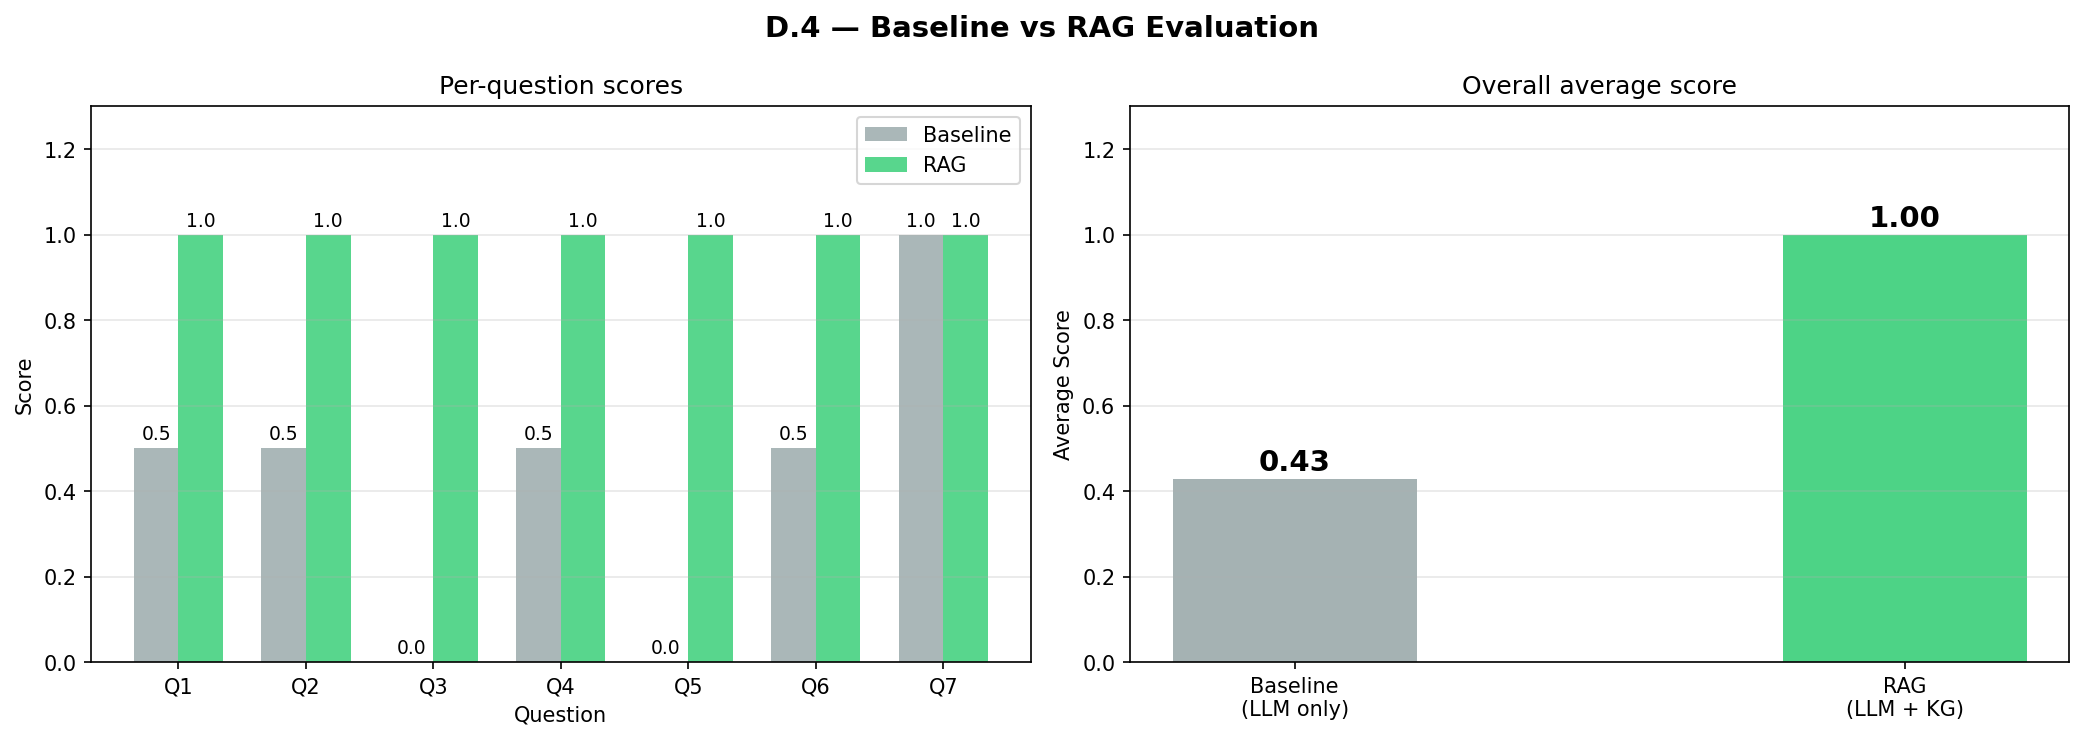

Data behind this chart, as committed beside it:
ID, Category, Baseline, RAG, RAG Results, RAG Status
Q1, simple lookup, 0.5, 1.0, 20, success
Q2, aggregation, 0.5, 1.0, 1, success
Q3, inferred property (SWRL), 0.0, 1.0, 20, success
Q4, simple lookup, 0.5, 1.0, 20, success
Q5, inferred property (SWRL), 0.0, 1.0, 1, success
Q6, filtered lookup, 0.5, 1.0, 20, success
Q7, direct lookup, 1.0, 1.0, 1, success
